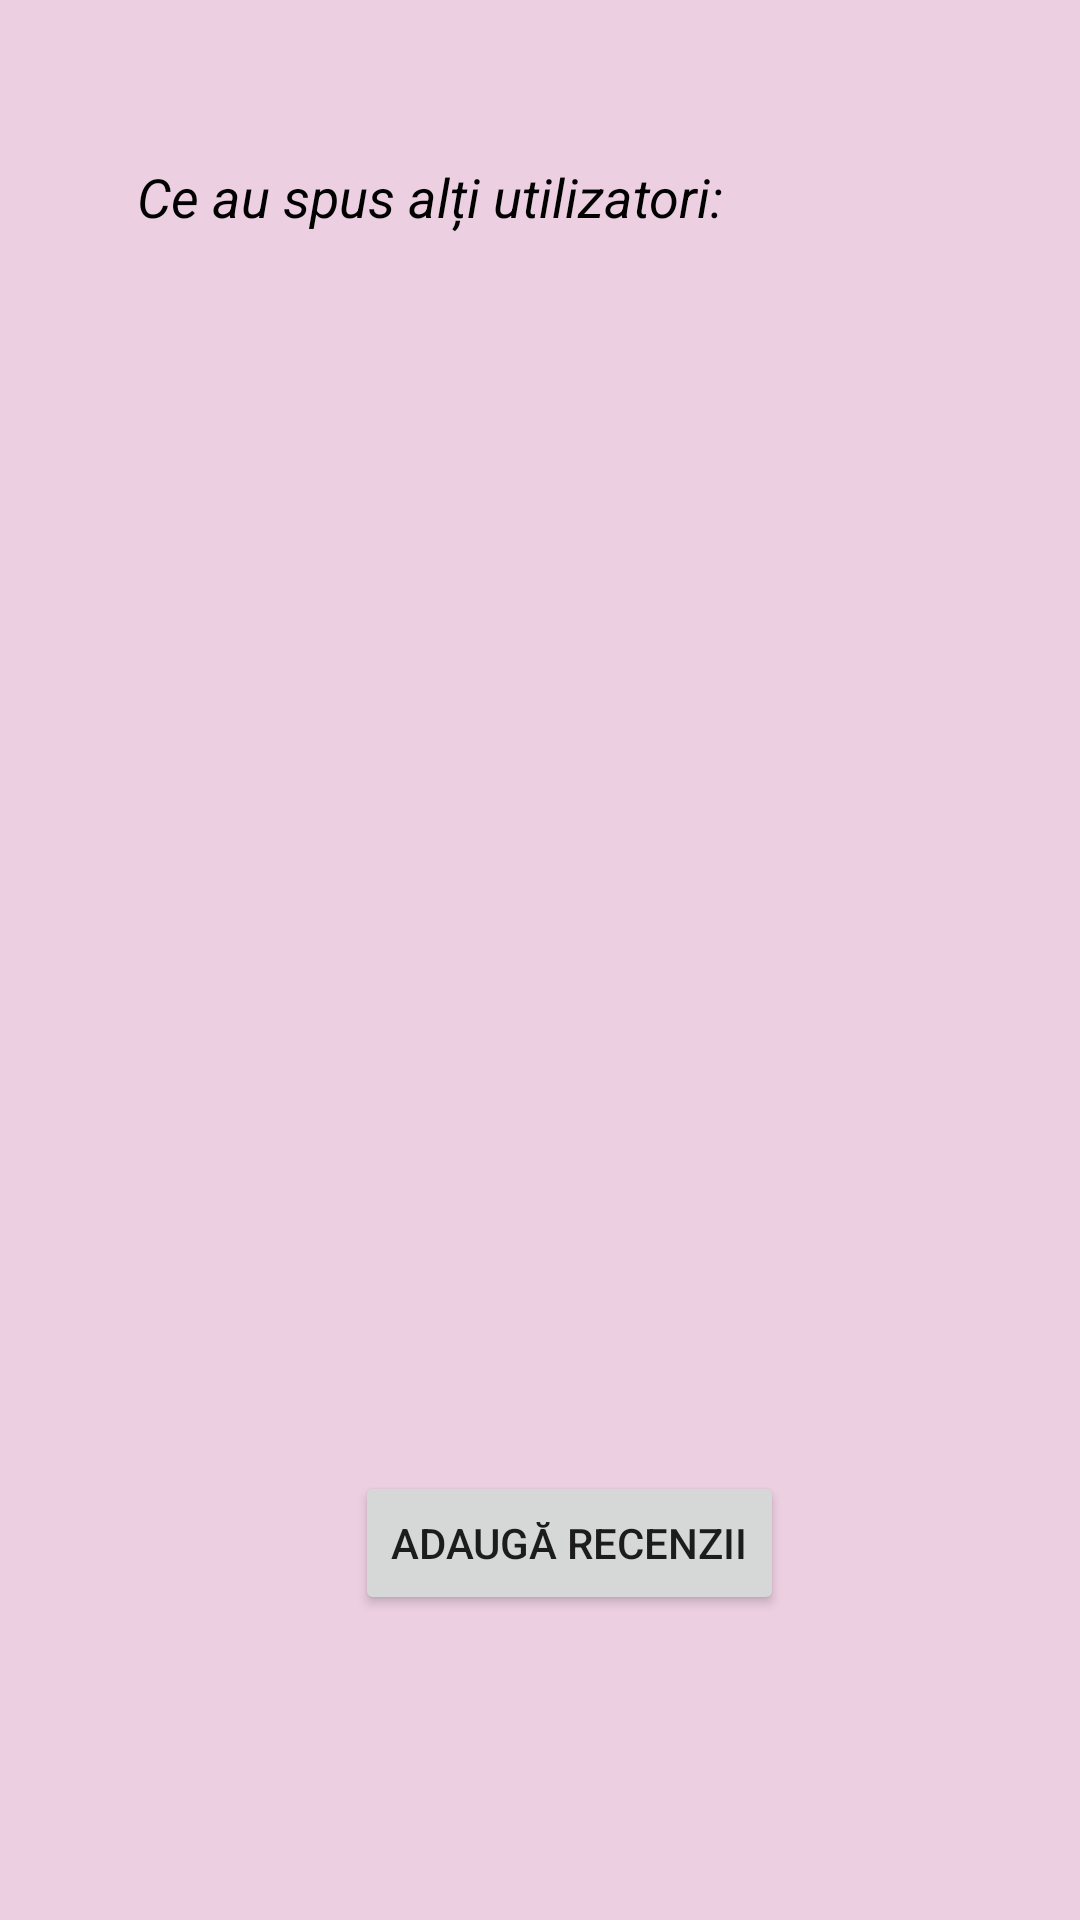

Android layout source for this screen:
<!-- AndroidManifest.xml: application theme Theme.TurismApp -->
<!-- res/layout/activity_vizualizare_recenzii.xml -->
<?xml version="1.0" encoding="utf-8"?>
<androidx.constraintlayout.widget.ConstraintLayout xmlns:android="http://schemas.android.com/apk/res/android"
    xmlns:app="http://schemas.android.com/apk/res-auto"
    xmlns:tools="http://schemas.android.com/tools"
    android:layout_width="match_parent"
    android:layout_height="match_parent"
    tools:context=".room.VizualizareRecenzii"
    android:background="#ECCFE1">

    <ListView
        android:id="@+id/lvRecenzii"
        android:layout_width="match_parent"
        android:layout_height="wrap_content"
        android:textAlignment="center"
        app:layout_constraintBottom_toBottomOf="parent"
        app:layout_constraintEnd_toEndOf="parent"
        app:layout_constraintHorizontal_bias="0.0"
        app:layout_constraintStart_toStartOf="parent"
        app:layout_constraintTop_toTopOf="parent"
        app:layout_constraintVertical_bias="0.213" />

    <Button
        android:id="@+id/btnRecenzii"
        android:layout_width="wrap_content"
        android:layout_height="wrap_content"
        android:layout_marginBottom="88dp"
        android:text="@string/adaug_recenzii"
        app:layout_constraintBottom_toBottomOf="parent"
        app:layout_constraintEnd_toEndOf="parent"
        app:layout_constraintHorizontal_bias="0.545"
        app:layout_constraintStart_toStartOf="parent"
        app:layout_constraintTop_toBottomOf="@+id/lvRecenzii"
        app:layout_constraintVertical_bias="0.963" />

    <TextView
        android:id="@+id/tvR"
        android:layout_width="wrap_content"
        android:layout_height="wrap_content"
        android:text="@string/ce_au_spus_al_i_utilizatori"
        android:textSize="18sp"
        android:textStyle="italic"
        android:textColor="@color/black"
        app:layout_constraintBottom_toTopOf="@+id/lvRecenzii"
        app:layout_constraintEnd_toEndOf="parent"
        app:layout_constraintHorizontal_bias="0.277"
        app:layout_constraintStart_toStartOf="parent"
        app:layout_constraintTop_toTopOf="parent"
        app:layout_constraintVertical_bias="0.477" />

</androidx.constraintlayout.widget.ConstraintLayout>
<!-- resources referenced by this layout -->
<resources>
  <string name="adaug_recenzii">Adaugă recenzii</string>
  <string name="ce_au_spus_al_i_utilizatori">Ce au spus alți utilizatori:</string>
  <style name="Theme.TurismApp" parent="Theme.MaterialComponents.DayNight.DarkActionBar">
          
          <item name="colorPrimary">@color/purple_500</item>
          <item name="colorPrimaryVariant">@color/purple_700</item>
          <item name="colorOnPrimary">@color/white</item>
          
          <item name="colorSecondary">@color/teal_200</item>
          <item name="colorSecondaryVariant">@color/teal_700</item>
          <item name="colorOnSecondary">@color/black</item>
          
          <item name="android:statusBarColor" tools:targetApi="l">?attr/colorPrimaryVariant</item>
          
      </style>
  <!-- not gathered from this repository: default colours our renderer supplied (Android Studio template values) -->
  <color name="purple_500">#FF6200EE</color>
  <color name="purple_700">#FF3700B3</color>
  <color name="teal_200">#FF03DAC5</color>
  <color name="teal_700">#FF018786</color>
  <color name="black">#FF000000</color>
  <color name="white">#FFFFFFFF</color>
</resources>
